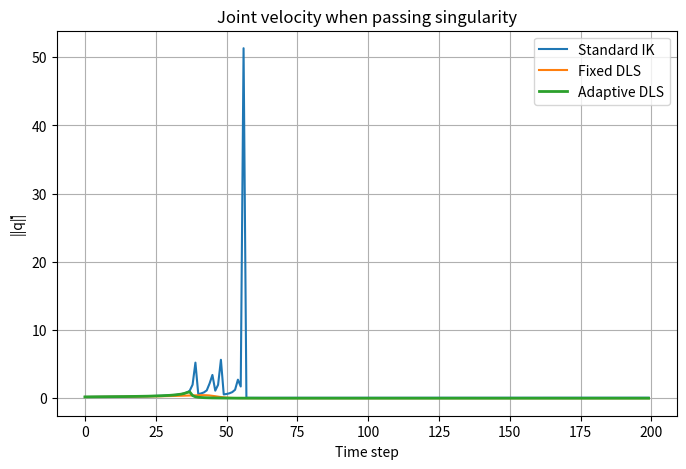
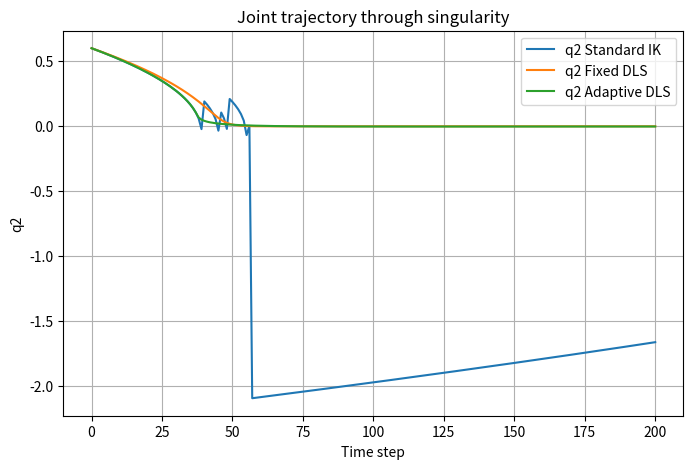

Here is the Python script that generated these plots, in order:
import numpy as np
import matplotlib.pyplot as plt

# =========================
# Jacobian 3-DOF planar (x, y, theta)
# =========================
def jacobian(q, l):
    q1, q2, q3 = q
    l1, l2, l3 = l

    s1 = np.sin(q1)
    c1 = np.cos(q1)
    s12 = np.sin(q1 + q2)
    c12 = np.cos(q1 + q2)
    s123 = np.sin(q1 + q2 + q3)
    c123 = np.cos(q1 + q2 + q3)

    J = np.array([
        [-l1*s1 - l2*s12 - l3*s123,
         -l2*s12 - l3*s123,
         -l3*s123],
        [ l1*c1 + l2*c12 + l3*c123,
          l2*c12 + l3*c123,
          l3*c123],
        [1.0, 1.0, 1.0]
    ])

    return J


# =========================
# IK chuẩn
# =========================
def ik_standard(q, xdot, l):
    J = jacobian(q, l)
    return np.linalg.inv(J) @ xdot


# =========================
# DLS cố định
# =========================
def ik_dls(q, xdot, l, lam=0.05):
    J = jacobian(q, l)
    return J.T @ np.linalg.inv(J @ J.T + lam**2 * np.eye(3)) @ xdot


# =========================
# Adaptive Damping
# =========================
def adaptive_lambda(J, sigma_th=0.05, lam_max=0.1):
    sigma = np.linalg.svd(J, compute_uv=False)
    sigma_min = np.min(sigma)

    if sigma_min >= sigma_th:
        return 0.0
    else:
        return lam_max * (1 - sigma_min / sigma_th)


def ik_adaptive(q, xdot, l, sigma_th=0.05, lam_max=0.1):
    J = jacobian(q, l)
    lam = adaptive_lambda(J, sigma_th, lam_max)
    return J.T @ np.linalg.inv(J @ J.T + lam**2 * np.eye(3)) @ xdot


# =========================
# MAIN EXPERIMENT
# =========================
if __name__ == "__main__":

    # Robot parameters
    l = [1.0, 1.0, 1.0]

    # Task velocity (x, y, theta)
    xdot = np.array([0.05, 0.0, 0.0])

    dt = 0.05
    steps = 200

    # Initial configuration (gần singularity)
    q0 = np.array([0.0, 0.6, 0.0])

    # Containers
    qs_std = [q0.copy()]
    qs_dls = [q0.copy()]
    qs_adp = [q0.copy()]

    qdot_std_norm = []
    qdot_dls_norm = []
    qdot_adp_norm = []

    for _ in range(steps):

        # ---- Standard IK ----
        try:
            qdot = ik_standard(qs_std[-1], xdot, l)
            qs_std.append(qs_std[-1] + qdot * dt)
            qdot_std_norm.append(np.linalg.norm(qdot))
        except np.linalg.LinAlgError:
            qs_std.append(qs_std[-1])
            qdot_std_norm.append(np.nan)

        # ---- Fixed DLS ----
        qdot = ik_dls(qs_dls[-1], xdot, l, lam=0.05)
        qs_dls.append(qs_dls[-1] + qdot * dt)
        qdot_dls_norm.append(np.linalg.norm(qdot))

        # ---- Adaptive DLS ----
        qdot = ik_adaptive(qs_adp[-1], xdot, l)
        qs_adp.append(qs_adp[-1] + qdot * dt)
        qdot_adp_norm.append(np.linalg.norm(qdot))

    # =========================
    # Plot velocity norm
    # =========================
    plt.figure(figsize=(8, 5))
    plt.plot(qdot_std_norm, label="Standard IK")
    plt.plot(qdot_dls_norm, label="Fixed DLS")
    plt.plot(qdot_adp_norm, label="Adaptive DLS", linewidth=2)
    plt.xlabel("Time step")
    plt.ylabel("||q̇||")
    plt.title("Joint velocity when passing singularity")
    plt.legend()
    plt.grid(True)
    plt.show()

    # =========================
    # Plot joint trajectory (q2)
    # =========================
    qs_std = np.array(qs_std)
    qs_dls = np.array(qs_dls)
    qs_adp = np.array(qs_adp)

    plt.figure(figsize=(8, 5))
    plt.plot(qs_std[:, 1], label="q2 Standard IK")
    plt.plot(qs_dls[:, 1], label="q2 Fixed DLS")
    plt.plot(qs_adp[:, 1], label="q2 Adaptive DLS")
    plt.xlabel("Time step")
    plt.ylabel("q2")
    plt.title("Joint trajectory through singularity")
    plt.legend()
    plt.grid(True)
    plt.show()
